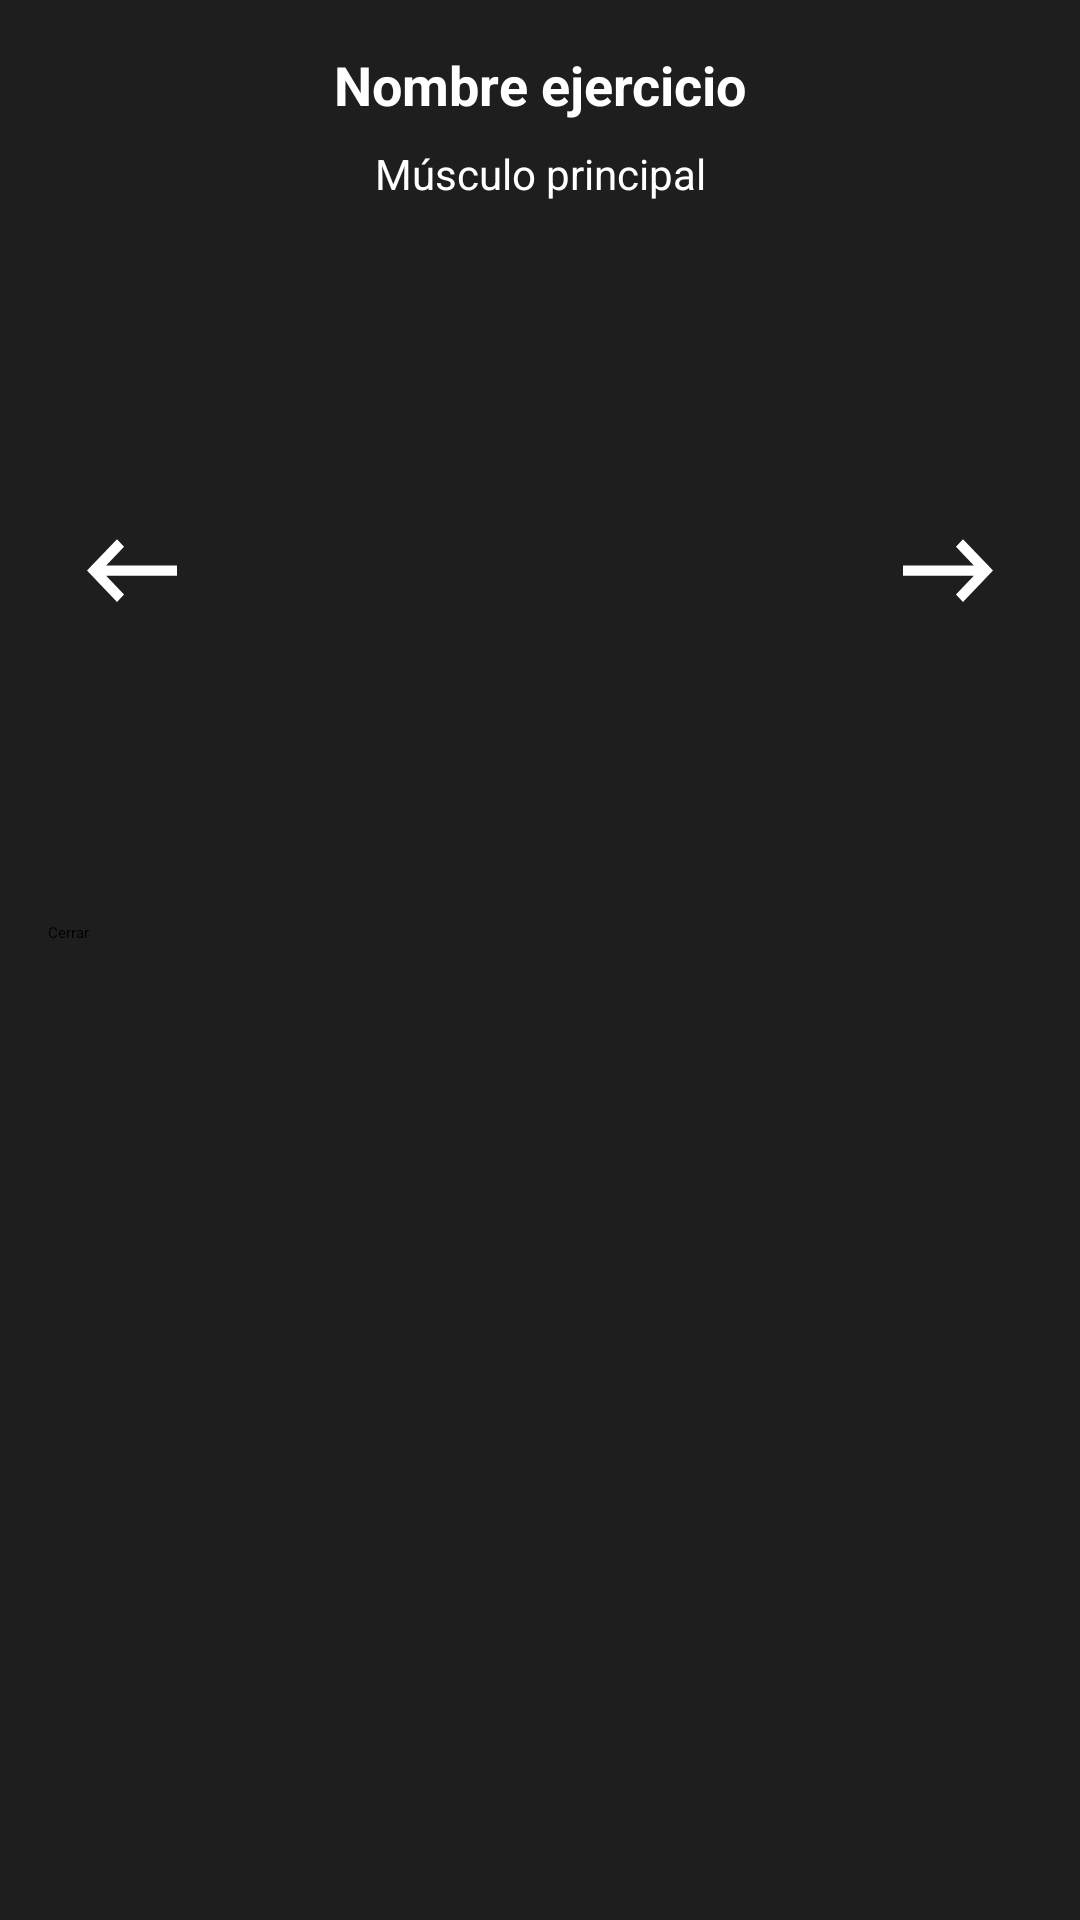

Produce the Android XML layout that renders to this screen, including the resource entries it uses.
<!-- AndroidManifest.xml: application theme Theme.FitnessApp -->
<!-- res/layout/detalles_ejercicio.xml -->
<?xml version="1.0" encoding="utf-8"?>
<androidx.constraintlayout.widget.ConstraintLayout
    xmlns:android="http://schemas.android.com/apk/res/android"
    xmlns:app="http://schemas.android.com/apk/res-auto"
    android:layout_width="match_parent"
    android:layout_height="wrap_content"
    android:padding="16dp"
    android:background="@color/fondoPopUp">

    <TextView
        android:id="@+id/tituloPopUpEjercicio"
        android:layout_width="0dp"
        android:layout_height="wrap_content"
        android:text="Nombre ejercicio"
        android:textColor="@color/white"
        android:textSize="18sp"
        android:textStyle="bold"
        android:gravity="center"
        app:layout_constraintTop_toTopOf="parent"
        app:layout_constraintStart_toStartOf="parent"
        app:layout_constraintEnd_toEndOf="parent"/>

    <TextView
        android:id="@+id/musculoPopUp"
        android:layout_width="0dp"
        android:layout_height="wrap_content"
        android:text="Músculo principal"
        android:textColor="@color/white"
        android:textSize="14sp"
        android:gravity="center"
        android:layout_marginTop="8dp"
        app:layout_constraintTop_toBottomOf="@id/tituloPopUpEjercicio"
        app:layout_constraintStart_toStartOf="parent"
        app:layout_constraintEnd_toEndOf="parent"/>

    <FrameLayout
        android:id="@+id/contenedorImagen"
        android:layout_width="0dp"
        android:layout_height="220dp"
        android:layout_marginTop="12dp"
        app:layout_constraintTop_toBottomOf="@id/musculoPopUp"
        app:layout_constraintStart_toStartOf="parent"
        app:layout_constraintEnd_toEndOf="parent">

        <ImageView
            android:id="@+id/imagenEjercicio"
            android:layout_width="match_parent"
            android:layout_height="match_parent"
            android:scaleType="fitCenter"/>

        <ImageButton
            android:id="@+id/botonAnterior"
            android:layout_width="40dp"
            android:layout_height="40dp"
            android:layout_gravity="center_vertical|start"
            android:layout_marginStart="8dp"
            android:background="@drawable/ic_flecha_atras" />

        <ImageButton
            android:id="@+id/botonSiguiente"
            android:layout_width="40dp"
            android:layout_height="40dp"
            android:layout_gravity="center_vertical|end"
            android:layout_marginEnd="8dp"
            android:background="@drawable/ic_flecha_alante" />

    </FrameLayout>


    <Button
        android:id="@+id/botonCerrarPopup"
        android:layout_width="0dp"
        android:layout_height="wrap_content"
        android:text="Cerrar"
        android:layout_marginTop="8dp"
        android:backgroundTint="@color/BotonesImagenesRutinas"
        app:layout_constraintTop_toBottomOf="@id/contenedorImagen"
        app:layout_constraintStart_toStartOf="parent"
        app:layout_constraintEnd_toEndOf="parent"/>

</androidx.constraintlayout.widget.ConstraintLayout>
<!-- resources referenced by this layout -->
<resources>
  <color name="BotonesImagenesRutinas">#B45C0A</color>
  <color name="fondoPopUp">#1E1E1E</color>
  <color name="white">#FFFFFFFF</color>
  <!-- drawable ic_flecha_alante (drawable) -->
  <vector xmlns:android="http://schemas.android.com/apk/res/android"
      android:autoMirrored="true"
      android:height="45dp"
      android:tint="@color/white"
      android:viewportHeight="23"
      android:viewportWidth="24"
      android:width="45dp">
  
      <path android:fillColor="@android:color/white"
          android:pathData="M3,11h14.17l-3.58,-3.59L15,6l6,6 -6,6 -1.41,-1.41L17.17,13H3z"/>
  
  </vector>
  <!-- drawable ic_flecha_atras (drawable) -->
  <vector xmlns:android="http://schemas.android.com/apk/res/android"
      android:autoMirrored="true"
      android:height="45dp"
      android:tint="@color/white"
      android:viewportHeight="23"
      android:viewportWidth="24"
      android:width="45dp">
        
      <path android:fillColor="@android:color/white"
          android:pathData="M21,11H6.83l3.58,-3.59L9,6l-6,6 6,6 1.41,-1.41L6.83,13H21z"/>
      
  </vector>
  <style name="Theme.FitnessApp" parent="Base.Theme.FitnessApp">
      
      <item name="android:navigationBarColor">@android:color/transparent</item>
      <item name="android:statusBarColor">@android:color/transparent</item>
      <item name="android:windowLightStatusBar">?attr/isLightTheme</item>
    </style>
</resources>
